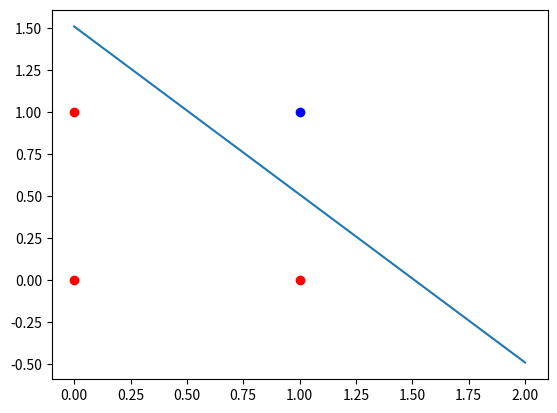

Source code (Python): (Note: this script raises an exception after producing the figure.)
'''
Created on 2019年9月6日

[redacted]
'''
import numpy as np
import matplotlib.pyplot as plt


class NeuralNetwork:
    def __init__(self):
        np.random.seed(2)
        self.synaptic_weights = np.random.random((3, 1))

    def __str__(self):
        return "{synaptic_weights}".format(synaptic_weights=self.synaptic_weights)

    def sigmoid(self, x):
        # 應用sigmoid啟用函式
        return 1 / (1 + np.exp(-x))

    def sigmoid_derivative(self, x):
        # 計算Sigmoid函式的偏導數
        return x * (1 - x)

    def train(self, training_inputs, yd, training_iterations):
        # 訓練模型
        for iteration in range(training_iterations):
            # 得到輸出
            y = self.sigmoid(np.dot(training_inputs, self.synaptic_weights))
            # 計算誤差
            error = yd - y
            # 微調權重( x 與 e*sigmoid_derivative )
            adjustments = np.dot(training_inputs.T, error * self.sigmoid_derivative(y))

            self.synaptic_weights += adjustments


neural_network = NeuralNetwork()
print("Beginning Randomly Generated Weights: ")
print(neural_network.synaptic_weights)
# 訓練資料
training_inputs = np.array([(0, 0, 1),
                            (0, 1, 1),
                            (1, 0, 1),
                            (1, 1, 1)])

yd = np.array([[0, 0, 0, 1]]).T

neural_network.train(training_inputs, yd, 15000)

print("Ending Weights After Training: ")
print(neural_network.synaptic_weights)

k = -neural_network.synaptic_weights[0] / neural_network.synaptic_weights[1]
b = -neural_network.synaptic_weights[2] / neural_network.synaptic_weights[1]

fig = plt.figure()
ax = plt.subplot()
# ax=fig.add_axes([0, 0, 5, 5])
ax.scatter([training_inputs[i][0] for i in range(len(training_inputs)) if yd[i] == 0],
           [training_inputs[i][1] for i in range(len(training_inputs)) if yd[i] == 0], color='red')
ax.scatter([training_inputs[i][0] for i in range(len(training_inputs)) if yd[i] == 1],
           [training_inputs[i][1] for i in range(len(training_inputs)) if yd[i] == 1], color='blue')
ax.plot([0, 2], [k * (0) + b, k * 2 + b])

plt.show()

user_input_one = str(input("User Input One: "))
user_input_two = str(input("User Input Two: "))
user_input_three = str(input("User Input Three: "))

print("Considering New Situation: ", user_input_one, user_input_two, user_input_three)
print("New Output data: ")
print(neural_network.think(np.array([user_input_one, user_input_two, user_input_three])))
print("Wow, we did it!")